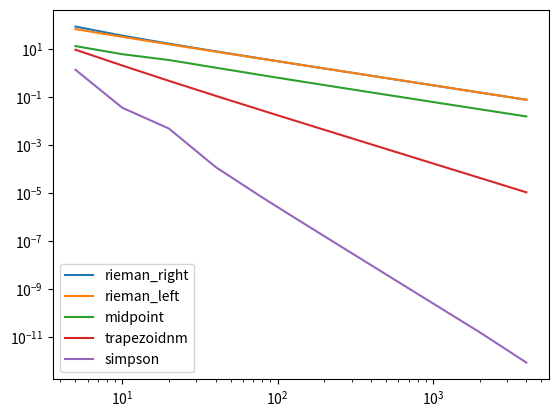

Source code (Python):
import numpy as np
from scipy.integrate import trapezoid, quad
import matplotlib.pyplot as plt

def rieman_left(func,a,b,npts=101):
    rsum = 0
    x = np.linspace(a,b,npts)
    y = func(x)
    for i,f in enumerate(y[:-1]):
        dx = x[i+1]-x[i]
        assert dx > 0, "x values should be monotonically increasing"
        rsum += f*dx
    return rsum

def rieman_right(func,a,b,npts=101):
    rsum = 0
    x = np.linspace(a,b,npts)
    y = func(x)
    for i,f in enumerate(y[1:]):
        dx = x[i+1]-x[i]
        assert dx > 0, "x values should be monotonically increasing"
        rsum += f*dx
    return rsum

def midpoint(func,a,b,npts=101):
    rsum = 0
    x = np.linspace(a,b,npts)
    x = np.array([(x[i]+x[i+1])/2 for i,_ in enumerate(x[:-1])])
    y = func(x)
    for i,f in enumerate(y[1:]):
        dx = x[i+1]-x[i]
        assert dx > 0, "x values should be monotonically increasing"
        rsum += f*dx
    return rsum
    
def trapezoidnm(func,a,b,npts=101):
    rsum = 0
    x = np.linspace(a,b,npts)
    y = func(x)
    for i,(f1,f2) in enumerate(zip(y[:-1],y[1:])):
        dx = x[i+1]-x[i]
        assert dx > 0, "x values should be monotonically increasing"
        rsum += (f1+f2)/2*dx
    return rsum

def simpson(func,a,b,npts=101):
    if npts%2 == 0:
        npts+=1
    x = np.linspace(a,b,npts)
    y = func(x)
    dx = x[1]-x[0]
    rsum = y[0] + y[-1]
    rsum += 4*sum(y[1:-1:2]) + 2*sum(y[2:-2:2])
    return rsum * dx/3

def test(fun,method,a,b,np=101):
     sol1 = quad(fun,a,b)[0]
     sol2 = method(fun,a,b,np)

     print(f'Quad yields: {sol1:1.3f}, {method.__name__} yields: {sol2:1.3f}, difference: {sol1-sol2:1.5e}')

def convergence_test():
    npts = [5,10,20,40,80,120,240,500,750,1000,2000,4000]
    methods = [rieman_right,rieman_left,midpoint,trapezoidnm,simpson]

    fun = lambda x: x**2 - 4*x + 6 + np.sin(5*x)
    real = quad(fun,0,10)[0]

    int_values_per_method = []
    for method in methods:
        int_values_per_method.append(np.array([method(fun,0,10,n) for n in npts]))
    
    for method,values in zip(methods,int_values_per_method):
        plt.loglog(npts,np.abs(values-real),label=f'{method.__name__}')

    plt.legend()
    plt.show()

if __name__ == '__main__':
        f1 = lambda x: x**2 -4*x +2
        a,b = 0,10
        test(f1,rieman_left,a,b)
        test(f1,rieman_right,a,b)
        test(f1,midpoint,a,b)
        test(f1,trapezoidnm,a,b)
        test(f1,simpson,a,b)

        convergence_test()